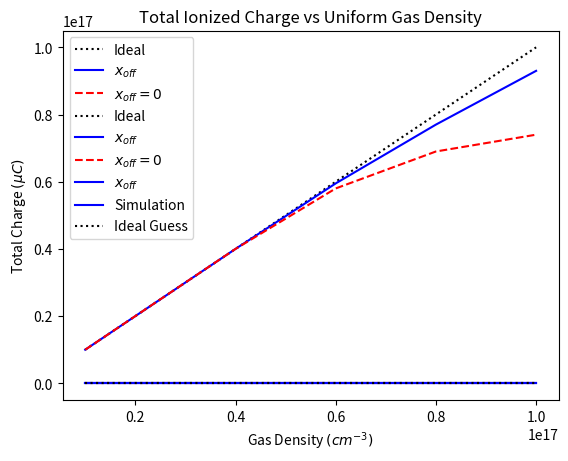

The matplotlib source for this figure:
#!/usr/bin/env python3
# -*- coding: utf-8 -*-
"""
Created on Mon Feb  3 14:08:16 2020

[redacted]
"""

import numpy as np
import matplotlib.pyplot as plt

gasden_arr = np.array([1e16,2e16,4e16,6e16,8e16,1e17])
hwhmz0_arr = np.array([34.7,34.9,34.9,34.3,33.8,33.6])
hwhmzc_arr = np.array([34.7,34.9,35.7,36.2,36.4,36.5])
zcent_arr  = np.array([-0.7,-1.5,-2.3,-3.1,-4.7,-5.5])*-1
nmaxz0_arr = np.array([1e16,2e16,4e16,5.8e16,6.9e16,7.4e16])
nmaxzc_arr = np.array([1e16,2e16,4e16,5.95e16,7.7e16,9.3e16])
charge_arr = np.array([1.213e-7,2.314e-7,4.208e-7,5.755e-7,7.046e-7,8.155e-7])
idealc_arr = np.array([1.213e-7,2.426e-7,4.852e-7,7.278e-7,9.704e-7,1.213e-6])

plt.title("Peak Plasma Density Along Beam Axis")
plt.xlabel("Gas Density " + r'$(cm^{-3})$')
plt.ylabel("Peak Plasma Density " + r'$(cm^{-3})$')
plt.plot(gasden_arr,gasden_arr, c='black', ls = 'dotted', label = "Ideal")
plt.plot(gasden_arr,nmaxzc_arr, c='blue', ls = 'solid', label = r'$x_{off}$')
plt.plot(gasden_arr,nmaxz0_arr, c='red', ls = '--', label = r'$x_{off}=0$')
plt.legend(); plt.grid(); plt.show()

plt.title("Plasma HWHM Along Beam Axis")
plt.xlabel("Gas Density " + r'$(cm^{-3})$')
plt.ylabel("HWHM " + r'$(\mu m)$')
plt.plot(gasden_arr,np.array([34.5,34.5,34.5,34.5,34.5,34.5]), c='black', ls = 'dotted', label = "Ideal")
plt.plot(gasden_arr,hwhmzc_arr, c='blue', ls = 'solid', label = r'$x_{off}$')
plt.plot(gasden_arr,hwhmz0_arr, c='red', ls = '--', label = r'$x_{off}=0$')
plt.legend(); plt.grid(); plt.show()

plt.title("Horizontal Offset towards Peak Density")
plt.xlabel("Gas Density " + r'$(cm^{-3})$')
plt.ylabel("Upstream Horizontal Offset " + r'$(mm)$')
plt.plot(gasden_arr,zcent_arr, c='blue', ls = 'solid', label = r'$x_{off}$')
plt.legend(); plt.grid(); plt.show()

plt.title("Total Ionized Charge vs Uniform Gas Density")
plt.xlabel("Gas Density " + r'$(cm^{-3})$')
plt.ylabel("Total Charge " + r'$(\mu C)$')
plt.plot(gasden_arr,charge_arr*1e6,c='blue', ls = 'solid',label="Simulation")
plt.plot(gasden_arr,idealc_arr*1e6,c='black', ls = 'dotted',label="Ideal Guess")
plt.legend(); plt.grid(); plt.show()
